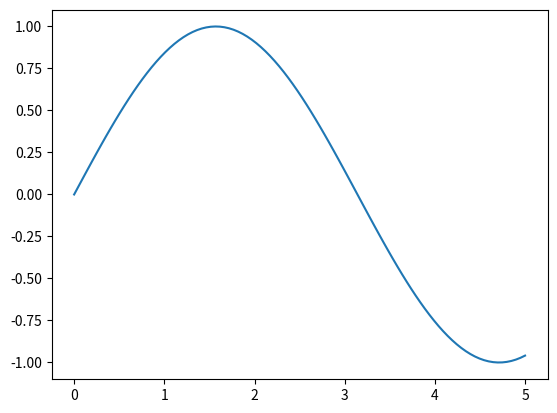

Recreate this plot in Python.
import matplotlib.pyplot as plt
import numpy as np

x = np.linspace(0, 5, 100)  # Create a list of evenly-spaced numbers over the range
plt.plot(x, np.sin(x))       # Plot the sine of each x point
plt.show()                   # Display the plot